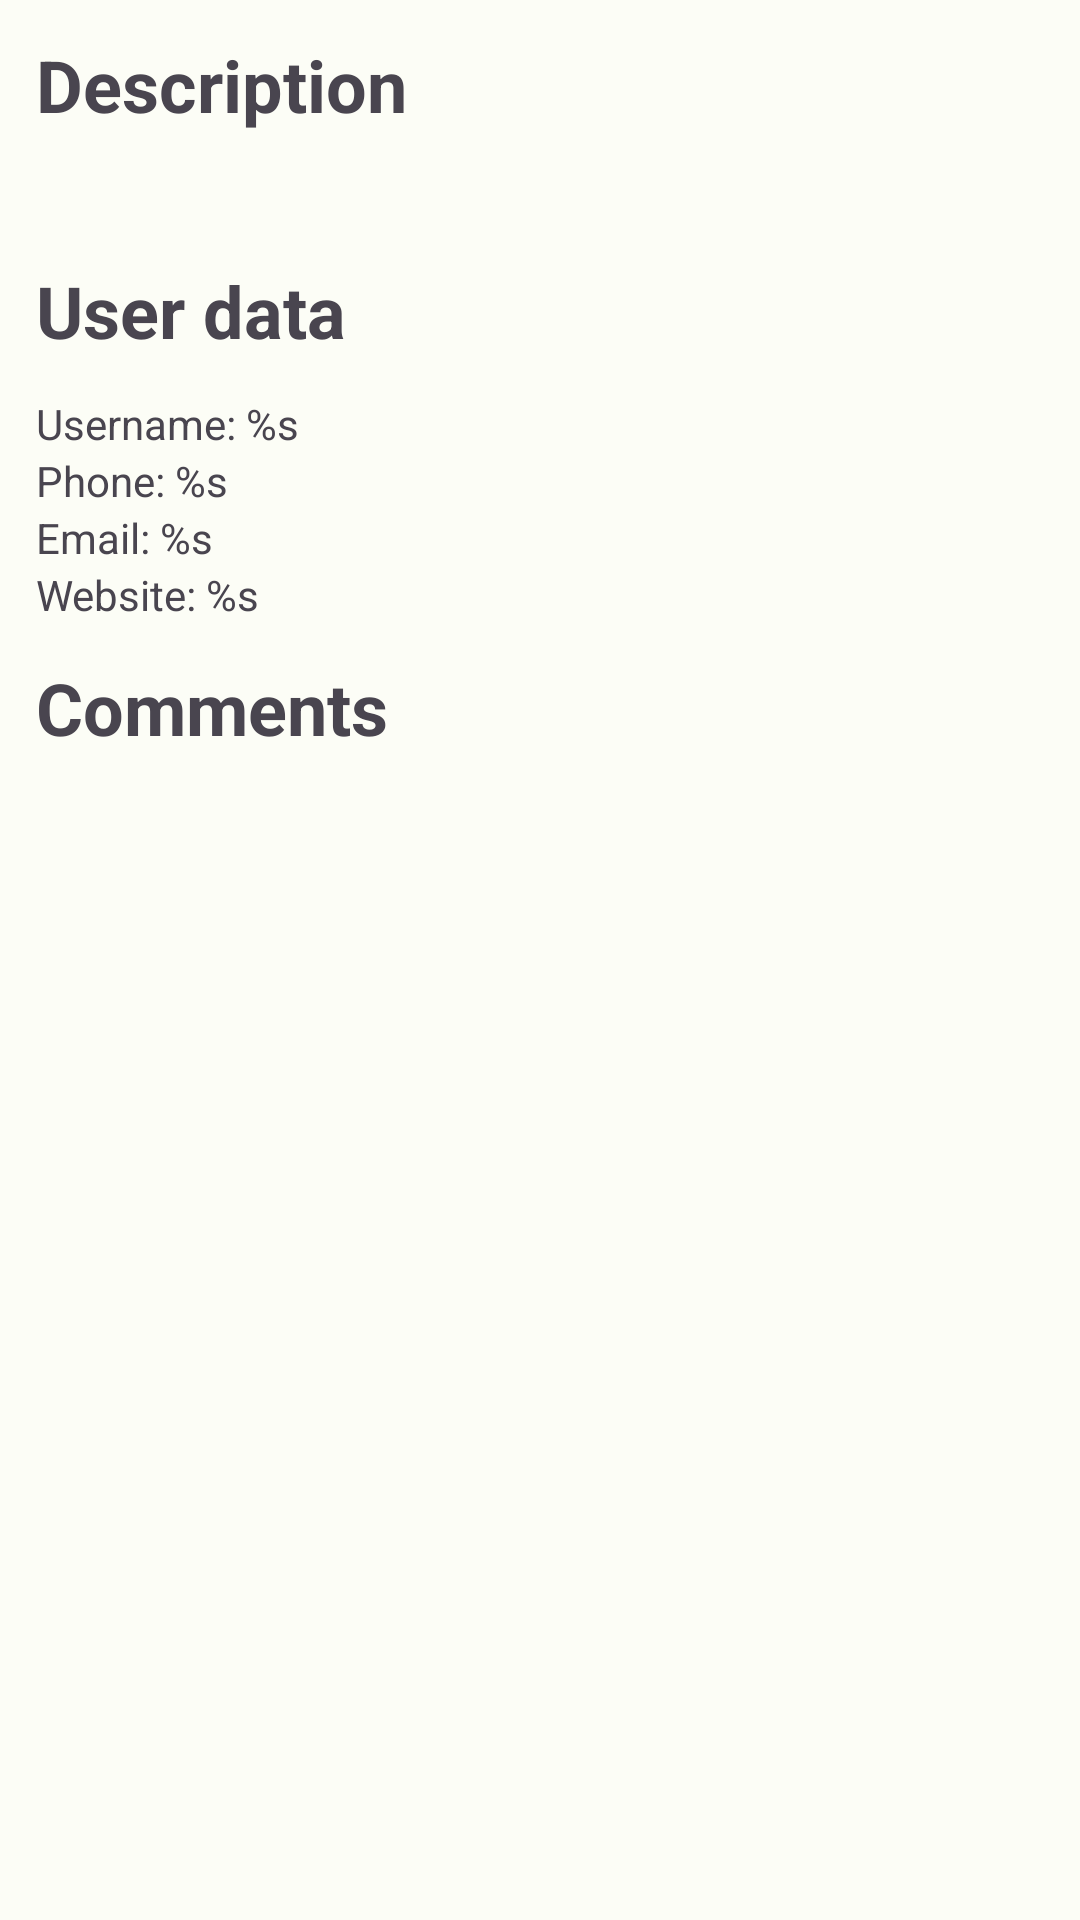

Layout XML and referenced resources for this Android screen:
<!-- AndroidManifest.xml: application theme Theme.PlaceholderMessages -->
<!-- res/layout/post_details_fragment.xml -->
<?xml version="1.0" encoding="utf-8"?>
<LinearLayout xmlns:android="http://schemas.android.com/apk/res/android"
    xmlns:tools="http://schemas.android.com/tools"
    android:layout_width="match_parent"
    android:layout_height="match_parent"
    android:orientation="vertical"
    tools:context=".presentation.ui.postdetails.PostDetailsFragment">

    <TextView
        android:layout_width="match_parent"
        android:layout_height="wrap_content"
        android:layout_margin="@dimen/post_title_margin"
        android:text="@string/posts_description"
        android:textSize="@dimen/sub_title"
        android:textStyle="bold" />

    <TextView
        android:id="@+id/tv_description"
        android:layout_width="match_parent"
        android:layout_height="wrap_content"
        android:layout_marginHorizontal="@dimen/post_title_margin"
        tools:text="Hellow" />

    <TextView
        android:layout_width="match_parent"
        android:layout_height="wrap_content"
        android:layout_margin="@dimen/post_title_margin"
        android:text="@string/posts_user"
        android:textSize="@dimen/sub_title"
        android:textStyle="bold" />

    <TextView
        android:id="@+id/tv_username"
        android:layout_width="match_parent"
        android:layout_height="wrap_content"

        android:layout_marginHorizontal="@dimen/post_title_margin"
        android:text="@string/username" />

    <TextView
        android:id="@+id/tv_email"
        android:layout_width="match_parent"
        android:layout_height="wrap_content"
        android:layout_marginHorizontal="@dimen/post_title_margin"
        android:text="@string/user_phone" />

    <TextView
        android:id="@+id/tv_phone"
        android:layout_width="match_parent"
        android:layout_height="wrap_content"
        android:layout_marginHorizontal="@dimen/post_title_margin"
        android:text="@string/user_email" />

    <TextView
        android:id="@+id/tv_website"
        android:layout_width="match_parent"
        android:layout_height="wrap_content"
        android:layout_marginHorizontal="@dimen/post_title_margin"
        android:text="@string/user_website" />

    <TextView
        android:layout_width="match_parent"
        android:layout_height="wrap_content"
        android:layout_margin="@dimen/post_title_margin"
        android:text="@string/posts_comments"
        android:textSize="@dimen/sub_title"
        android:textStyle="bold" />

    <ListView
        android:id="@+id/rv_comments"
        android:layout_width="match_parent"
        android:layout_height="0dp"
        android:layout_weight="1"/>

</LinearLayout>
<!-- resources referenced by this layout -->
<resources>
  <dimen name="post_title_margin">12dp</dimen>
  <dimen name="sub_title">24sp</dimen>
  <string name="posts_comments">Comments</string>
  <string name="posts_description">Description</string>
  <string name="posts_user">User data</string>
  <string name="user_email">Email: %s</string>
  <string name="user_phone">Phone: %s</string>
  <string name="user_website">Website: %s</string>
  <string name="username">Username: %s</string>
  <color name="md_theme_light_primary">#006E1C</color>
  <color name="md_theme_light_onPrimary">#FFFFFF</color>
  <color name="md_theme_light_primaryContainer">#6EFF7E</color>
  <color name="md_theme_light_onPrimaryContainer">#002203</color>
  <color name="md_theme_light_secondary">#52634F</color>
  <color name="md_theme_light_onSecondary">#FFFFFF</color>
  <color name="md_theme_light_secondaryContainer">#D5E8CF</color>
  <color name="md_theme_light_onSecondaryContainer">#101F10</color>
  <color name="md_theme_light_tertiary">#38656B</color>
  <color name="md_theme_light_onTertiary">#FFFFFF</color>
  <color name="md_theme_light_tertiaryContainer">#BCEBF1</color>
  <color name="md_theme_light_onTertiaryContainer">#001F23</color>
  <color name="md_theme_light_error">#BA1B1B</color>
  <color name="md_theme_light_errorContainer">#FFDAD4</color>
  <color name="md_theme_light_onError">#FFFFFF</color>
  <color name="md_theme_light_onErrorContainer">#410001</color>
  <color name="md_theme_light_background">#FCFDF6</color>
  <color name="md_theme_light_onBackground">#1A1C19</color>
  <color name="md_theme_light_surface">#FCFDF6</color>
  <color name="md_theme_light_onSurface">#1A1C19</color>
  <color name="md_theme_light_surfaceVariant">#DEE5D8</color>
  <color name="md_theme_light_onSurfaceVariant">#424840</color>
  <color name="md_theme_light_outline">#72796F</color>
  <color name="md_theme_light_inverseOnSurface">#F0F1EB</color>
  <color name="md_theme_light_inverseSurface">#2E312D</color>
  <color name="md_theme_light_primaryInverse">#39E358</color>
  <style name="Widget.App.Fab" parent="Widget.Material3.FloatingActionButton.Primary">
          <item name="iconTint">@color/md_theme_light_onTertiary</item>
          <item name="tint">@color/md_theme_light_onTertiary</item>
      </style>
</resources>
